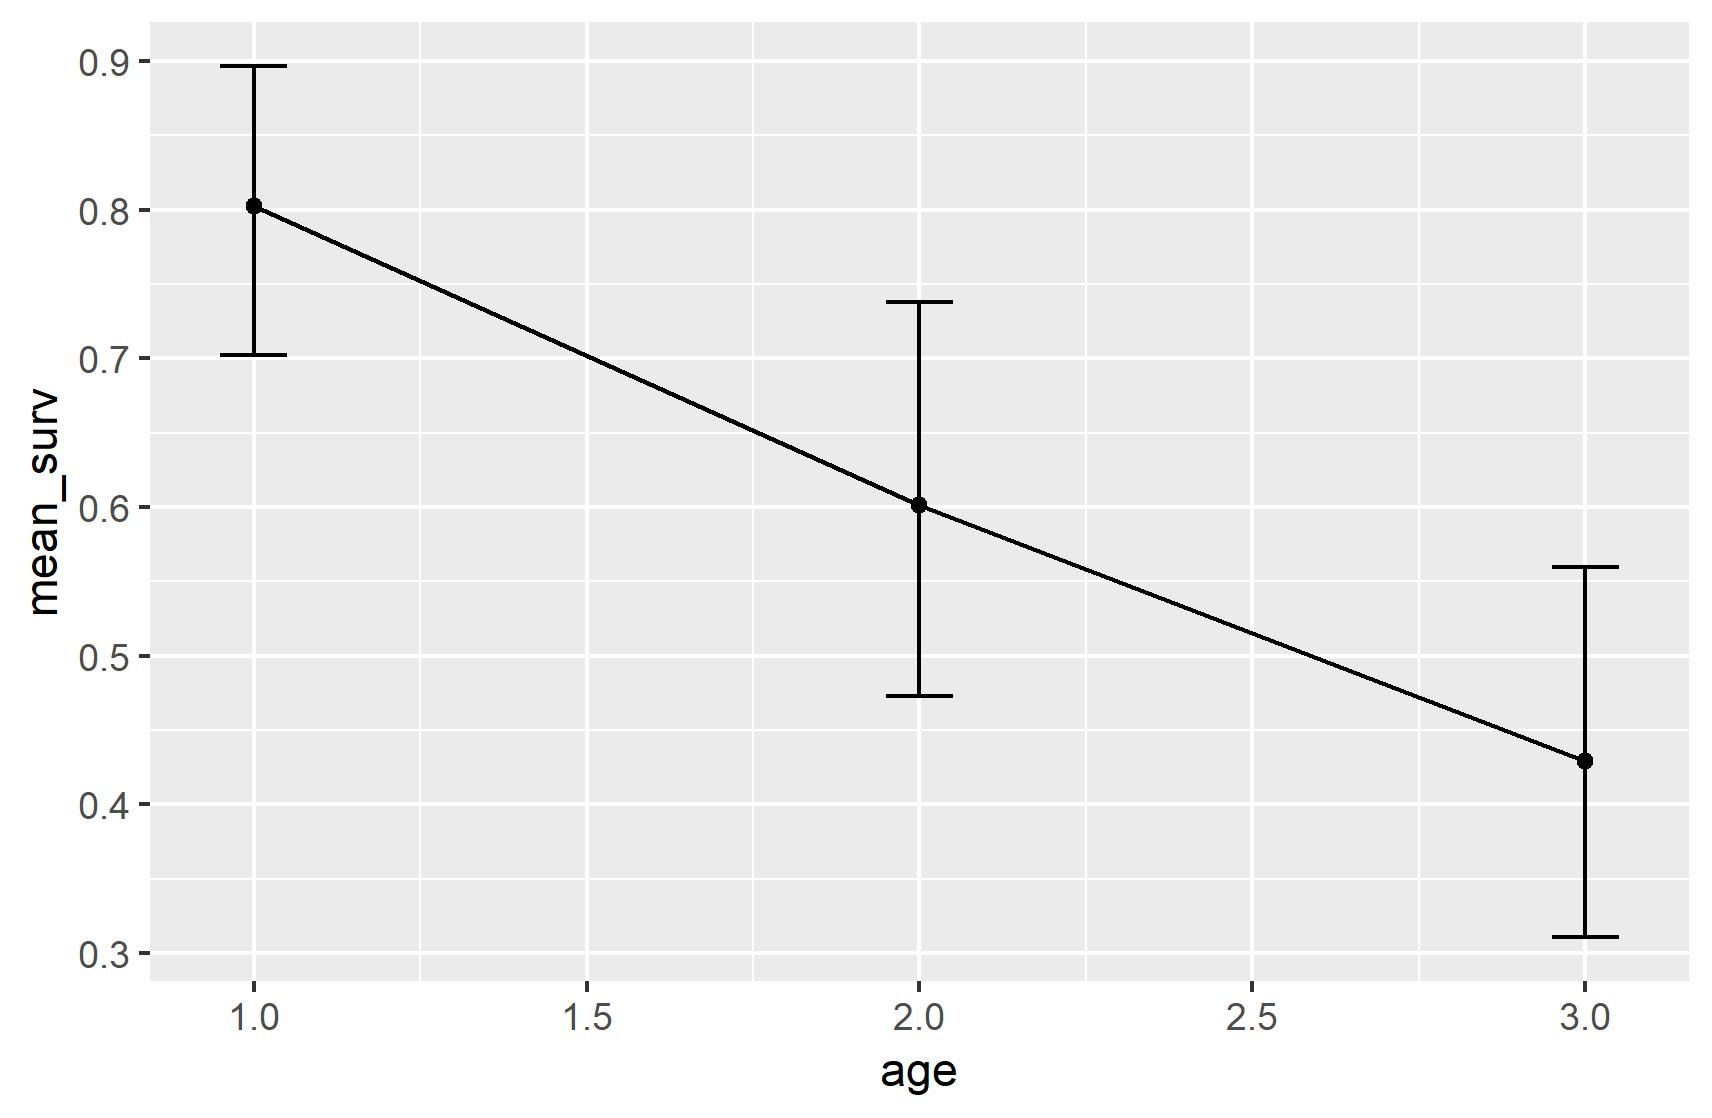

Values plotted in this chart, from the file beside it:
, age, mean_surv, BI_low, BI_high
var1, 1, 0.8024, 0.7019, 0.8967
var2, 2, 0.6016, 0.473, 0.7376
var3, 3, 0.429, 0.3106, 0.5594
